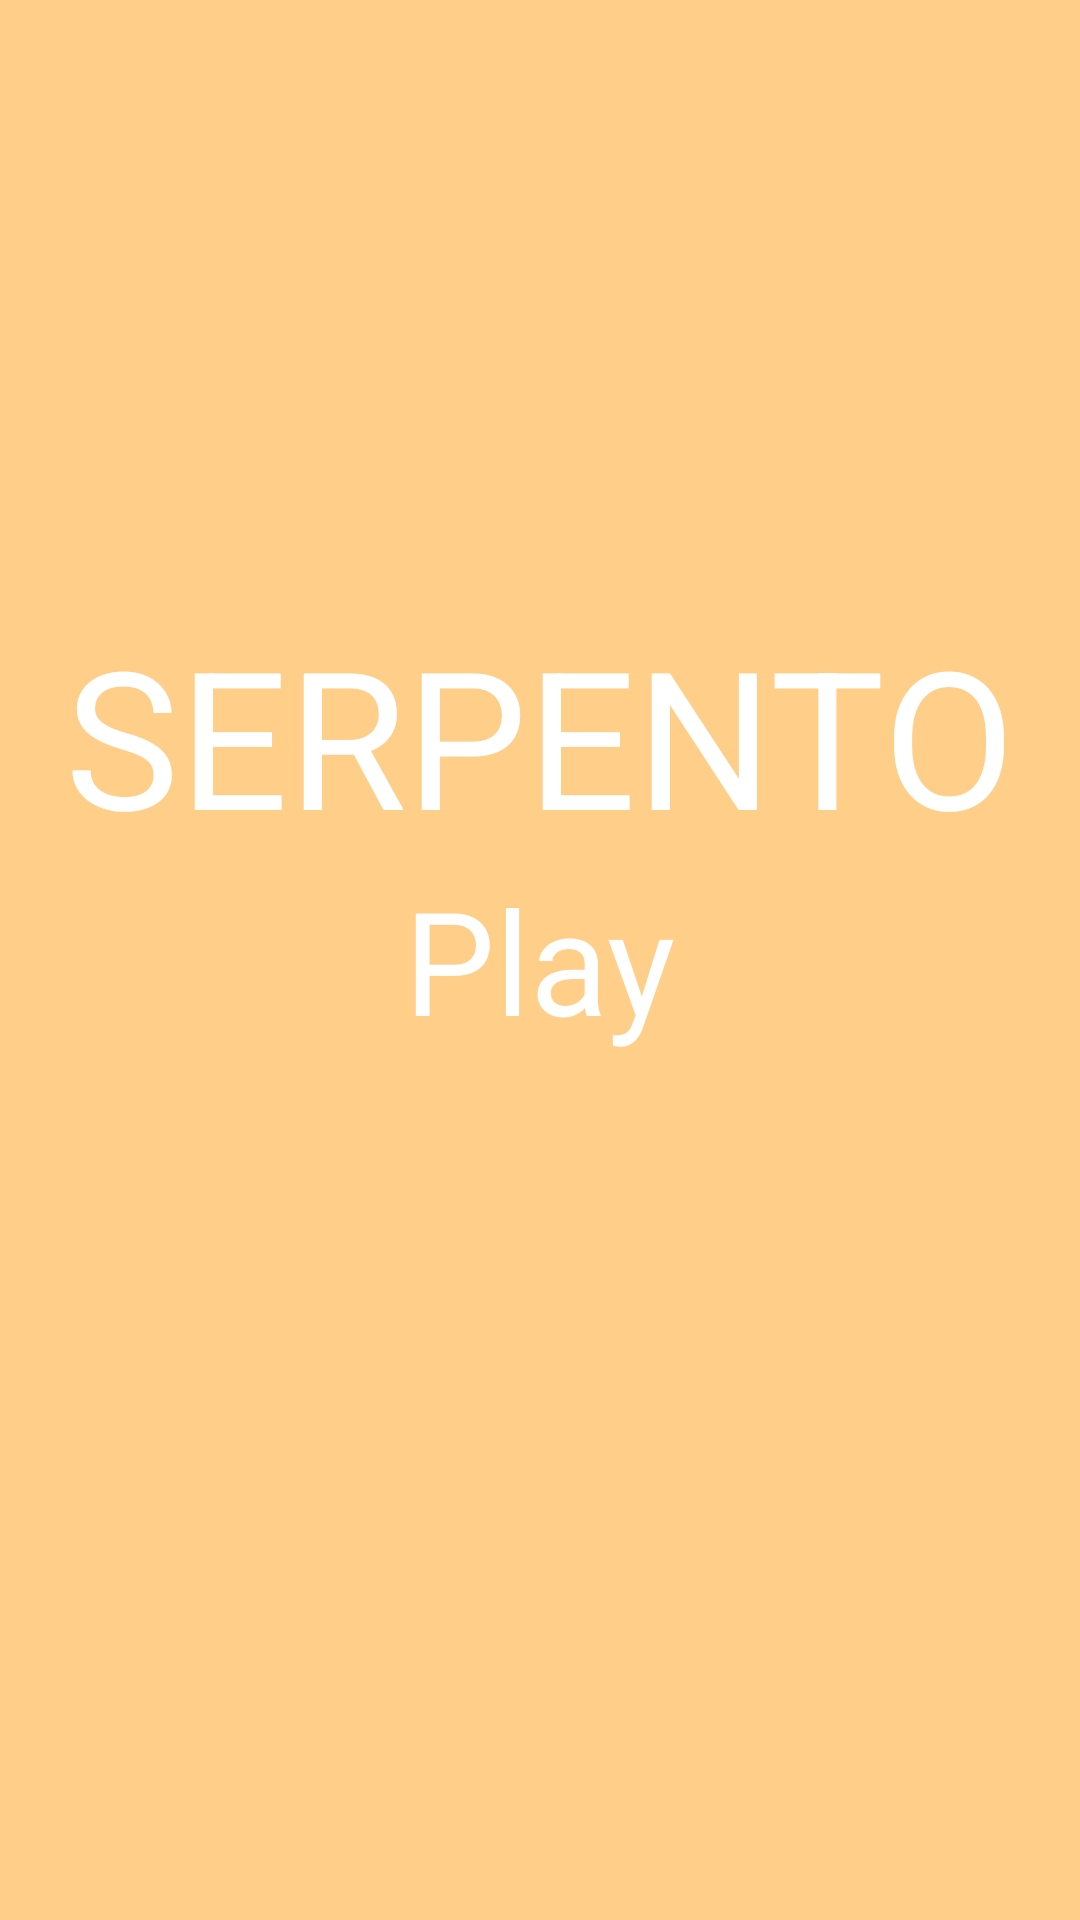

Android layout source for this screen:
<!-- AndroidManifest.xml: activity theme Theme.AppCompat.DayNight.NoActionBar -->
<!-- res/layout/activity_main.xml -->
<?xml version="1.0" encoding="utf-8"?>
<RelativeLayout xmlns:android="http://schemas.android.com/apk/res/android"
    xmlns:app="http://schemas.android.com/apk/res-auto"
    xmlns:tools="http://schemas.android.com/tools"
    android:layout_width="match_parent"
    android:layout_height="match_parent"
    android:background="@color/pink"
    tools:context=".MainActivity">

    <TextView
        android:layout_width="wrap_content"
        android:layout_height="wrap_content"
        android:layout_above="@+id/playBtn"
        android:layout_centerHorizontal="true"
        android:text="SERPENTO"
        android:textColor="#fff"
        android:textSize="64sp" />

    <TextView
        android:id="@+id/playBtn"
        android:layout_width="wrap_content"
        android:layout_height="wrap_content"
        android:layout_centerInParent="true"
        android:onClick="playHandler"
        android:text="Play"
        android:textColor="#fff"
        android:textSize="48sp" />

    <ImageView
        android:id="@+id/settingsBtn"
        android:layout_width="40sp"
        android:layout_height="40sp"
        android:layout_alignParentRight="true"
        android:layout_margin="20sp"
        android:onClick="settingsHandler"
        android:src="@drawable/ic_baseline_settings_24" />

    <ImageView
        android:id="@+id/scoresBtn"
        android:layout_width="40sp"
        android:layout_height="40sp"
        android:layout_toLeftOf="@+id/settingsBtn"
        android:layout_marginTop="20sp"
        android:onClick="scoresHandler"
        android:src="@drawable/trophy" />

</RelativeLayout>
<!-- resources referenced by this layout -->
<resources>
  <color name="pink">#FFCE89</color>
</resources>
